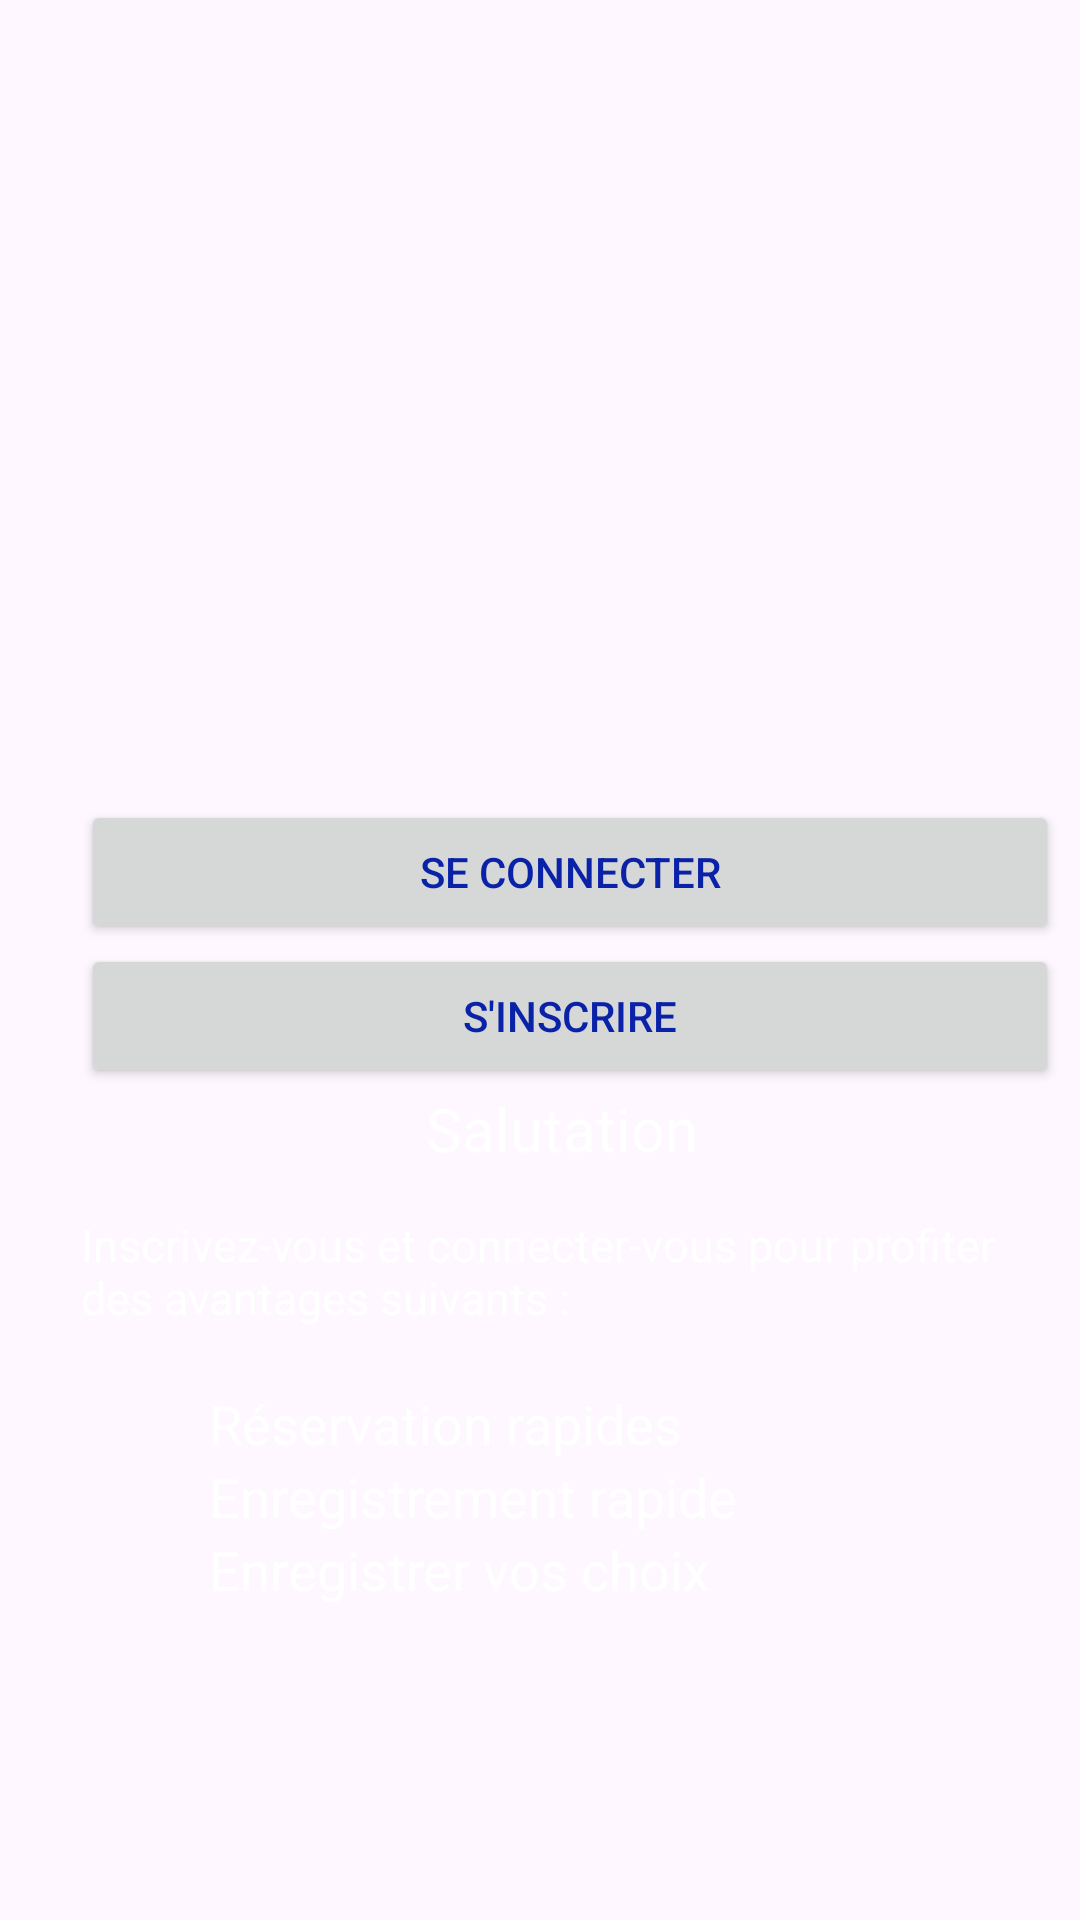

Here is an Android app screen rendered from its layout file. Give the layout XML and the strings, colors and styles it references.
<!-- AndroidManifest.xml: application theme Theme.MyAero -->
<!-- res/layout/activity_main.xml -->
<?xml version="1.0" encoding="utf-8"?>
<androidx.constraintlayout.widget.ConstraintLayout xmlns:android="http://schemas.android.com/apk/res/android"
    xmlns:app="http://schemas.android.com/apk/res-auto"
    xmlns:tools="http://schemas.android.com/tools"
    android:layout_width="match_parent"
    android:layout_height="match_parent"
    android:background="@drawable/ba"
    tools:context=".MainActivity">

    <LinearLayout
        android:id="@+id/linearLayout"
        android:layout_width="326dp"
        android:layout_height="182dp"
        android:layout_marginStart="47dp"
        android:layout_marginTop="309dp"
        android:layout_marginEnd="27dp"
        android:layout_marginBottom="234dp"
        android:orientation="vertical"
        app:layout_constraintBottom_toBottomOf="parent"
        app:layout_constraintEnd_toEndOf="parent"
        app:layout_constraintStart_toStartOf="parent"
        app:layout_constraintTop_toTopOf="parent">


        <Button
            android:id="@+id/button"
            android:layout_width="match_parent"
            android:layout_height="wrap_content"
            android:text="Se connecter"
            android:textColor="#0A22A8" />

        <Button
            android:id="@+id/butto"
            android:layout_width="match_parent"
            android:layout_height="wrap_content"
            android:text="S'inscrire"
            android:textColor="#0A22A8" />

        <TextView
            android:id="@+id/textView3"
            android:layout_width="match_parent"
            android:layout_height="42dp"
            android:text="                       Salutation"
            android:textColor="@color/white"
            android:textSize="20sp" />

        <TextView
            android:id="@+id/textView"
            android:layout_width="match_parent"
            android:layout_height="51dp"
            android:text="Inscrivez-vous et connecter-vous pour profiter des avantages suivants :"
            android:textColor="@color/white"
            android:textSize="15dp"
            tools:ignore="TextSizeCheck" />

    </LinearLayout>

    <LinearLayout
        android:layout_width="268dp"
        android:layout_height="185dp"
        android:layout_marginStart="82dp"
        android:layout_marginTop="36dp"
        android:layout_marginEnd="61dp"
        android:layout_marginBottom="15dp"
        android:orientation="vertical"
        app:layout_constraintBottom_toBottomOf="parent"
        app:layout_constraintEnd_toEndOf="parent"
        app:layout_constraintStart_toStartOf="parent"
        app:layout_constraintTop_toBottomOf="@+id/linearLayout">


        <TextView
            android:id="@+id/textView4"
            android:layout_width="match_parent"
            android:layout_height="wrap_content"
            android:drawableStart="@drawable/ok"
            android:text="   Réservation rapides"
            android:textColor="@color/white"
            android:textSize="18sp" />

        <TextView
            android:id="@+id/textView5"
            android:layout_width="match_parent"
            android:layout_height="wrap_content"
            android:drawableStart="@drawable/ok"
            android:text="   Enregistrement rapide"
            android:textColor="@color/white"
            android:textSize="18sp" />

        <TextView
            android:id="@+id/textView6"
            android:layout_width="match_parent"
            android:layout_height="wrap_content"
            android:drawableStart="@drawable/ok"
            android:text="   Enregistrer vos choix"
            android:textColor="@color/white"
            android:textSize="18sp" />



    </LinearLayout>

</androidx.constraintlayout.widget.ConstraintLayout>
<!-- resources referenced by this layout -->
<resources>
  <color name="white">#FFFFFFFF</color>
  <style name="Theme.MyAero" parent="Base.Theme.MyAero" />
  <style name="Base.Theme.MyAero" parent="Theme.Material3.DayNight.NoActionBar">
          
          
      </style>
</resources>
